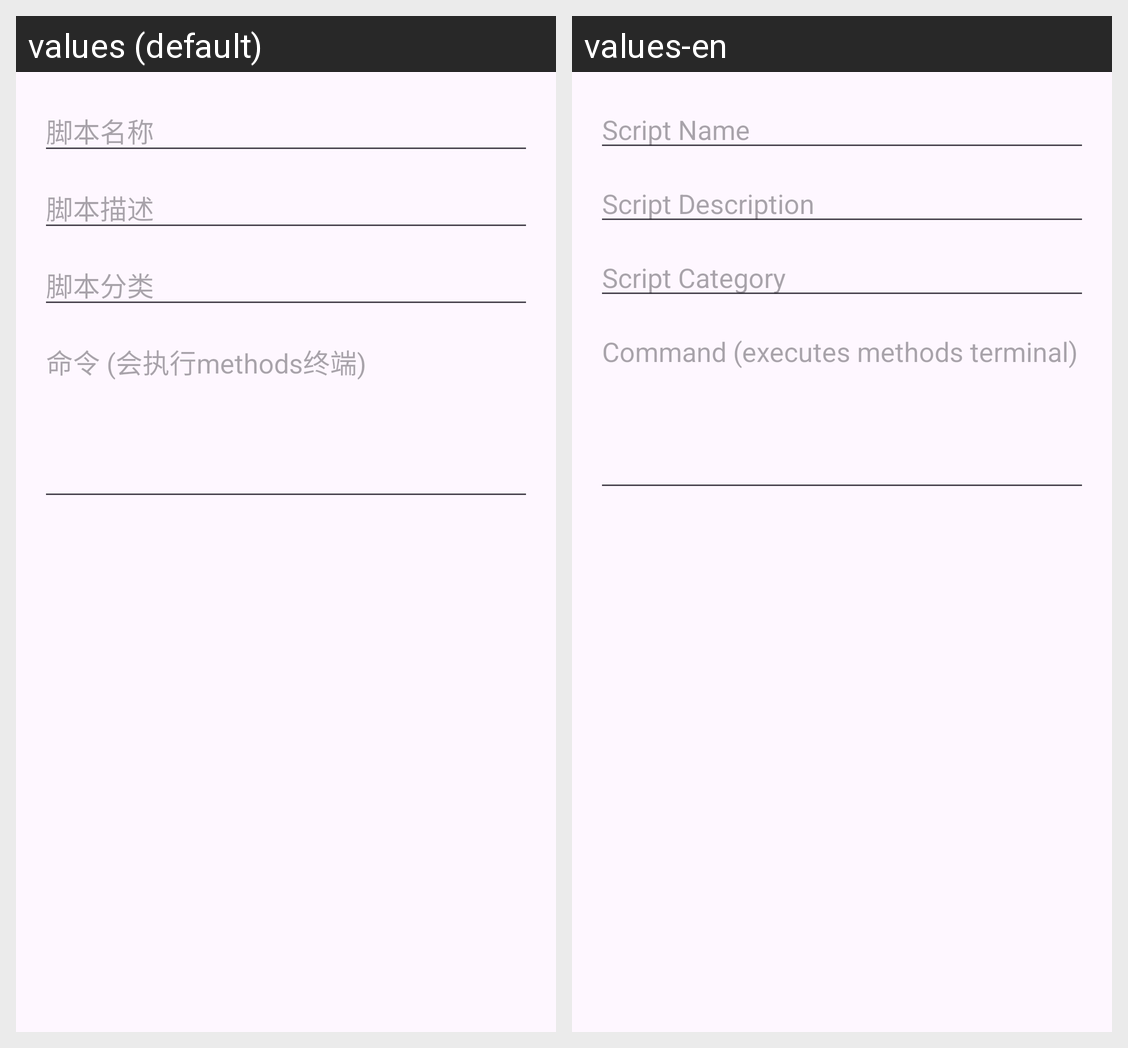

For this localized Android screen grid, give each drawn string resource with its value in every locale shown.
Android screen res/layout/dialog_add_script.xml rendered under 2 locales, left to right: values (default), values-en. Device: Nexus 5 (rendered at 1080×1920; each locale shown at half size, 540×960, under a caption strip naming it); theme Theme.JustNothing.
Strings drawn on this screen, with the default value and each locale's value (text and hints the layout hard-codes, and strings that could not be matched under every locale, appear in the picture but are not listed):

script_name
  values: 脚本名称
  values-en: Script Name

script_description
  values: 脚本描述
  values-en: Script Description

script_category
  values: 脚本分类
  values-en: Script Category

script_command_with_hint
  values: 命令 (会执行methods终端)
  values-en: Command (executes methods terminal)
